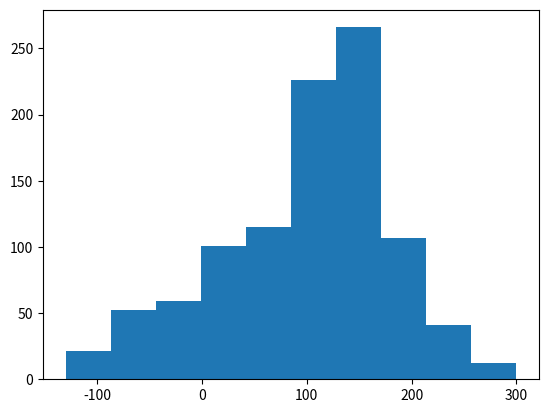

Recreate this plot in Python.

import pandas as pd 
import numpy as np 
import random 
import matplotlib.pyplot as plt


def probability( m1 , m2 ):

	return 0.5 + 0.5*(  (m1 - m2)/(m1+ m2 ) )
class Agent( ):

	def __init__( self , money ):

		self.coin = money 

	def trade( self ,  agent , bet = 10  ):

		r = random.random()
		c1 = self.get_coin()
		c2 = agent.get_coin()
		if  (c1 + c2 ) <= 0 :
			return 
		# I win 
		#print( probability( c1 , c2 ))
		if r <= probability(c1  , c2) :
			
			self.plus_coin( bet )
			agent.minus_coin( bet )
		else:
			self.minus_coin( bet )
			agent.plus_coin( bet )

	def get_coin( self ):

		return self.coin

	def minus_coin( self , loss ):

		self.coin = self.coin - loss

	def plus_coin( self , earn  ):

		self.coin = self.coin + earn 



population = [  Agent(100) for x in range(1000) ]


for k in range(10000):

	traders = random.sample( population , 2 )
	population.remove( traders[0] ) 
	population.remove( traders[1] )

	traders[0].trade( traders[1] )

	population.append( traders[0] )
	population.append( traders[1] )
	if k % 1000 == 0:
		print(k)

	#print(  t )


earns = np.array(  [ x.get_coin() for x in population ] ) 

print("Agentes con perdidas ")
print(  np.where(earns < 100 )[0].size )
print("Agentes muertos - deuda")
print(  np.where(earns < 0 )[0].size )
print( "Agentes con ganancias ") 
print(  np.where(earns > 100 )[0].size )

plt.hist( earns )
plt.show()





